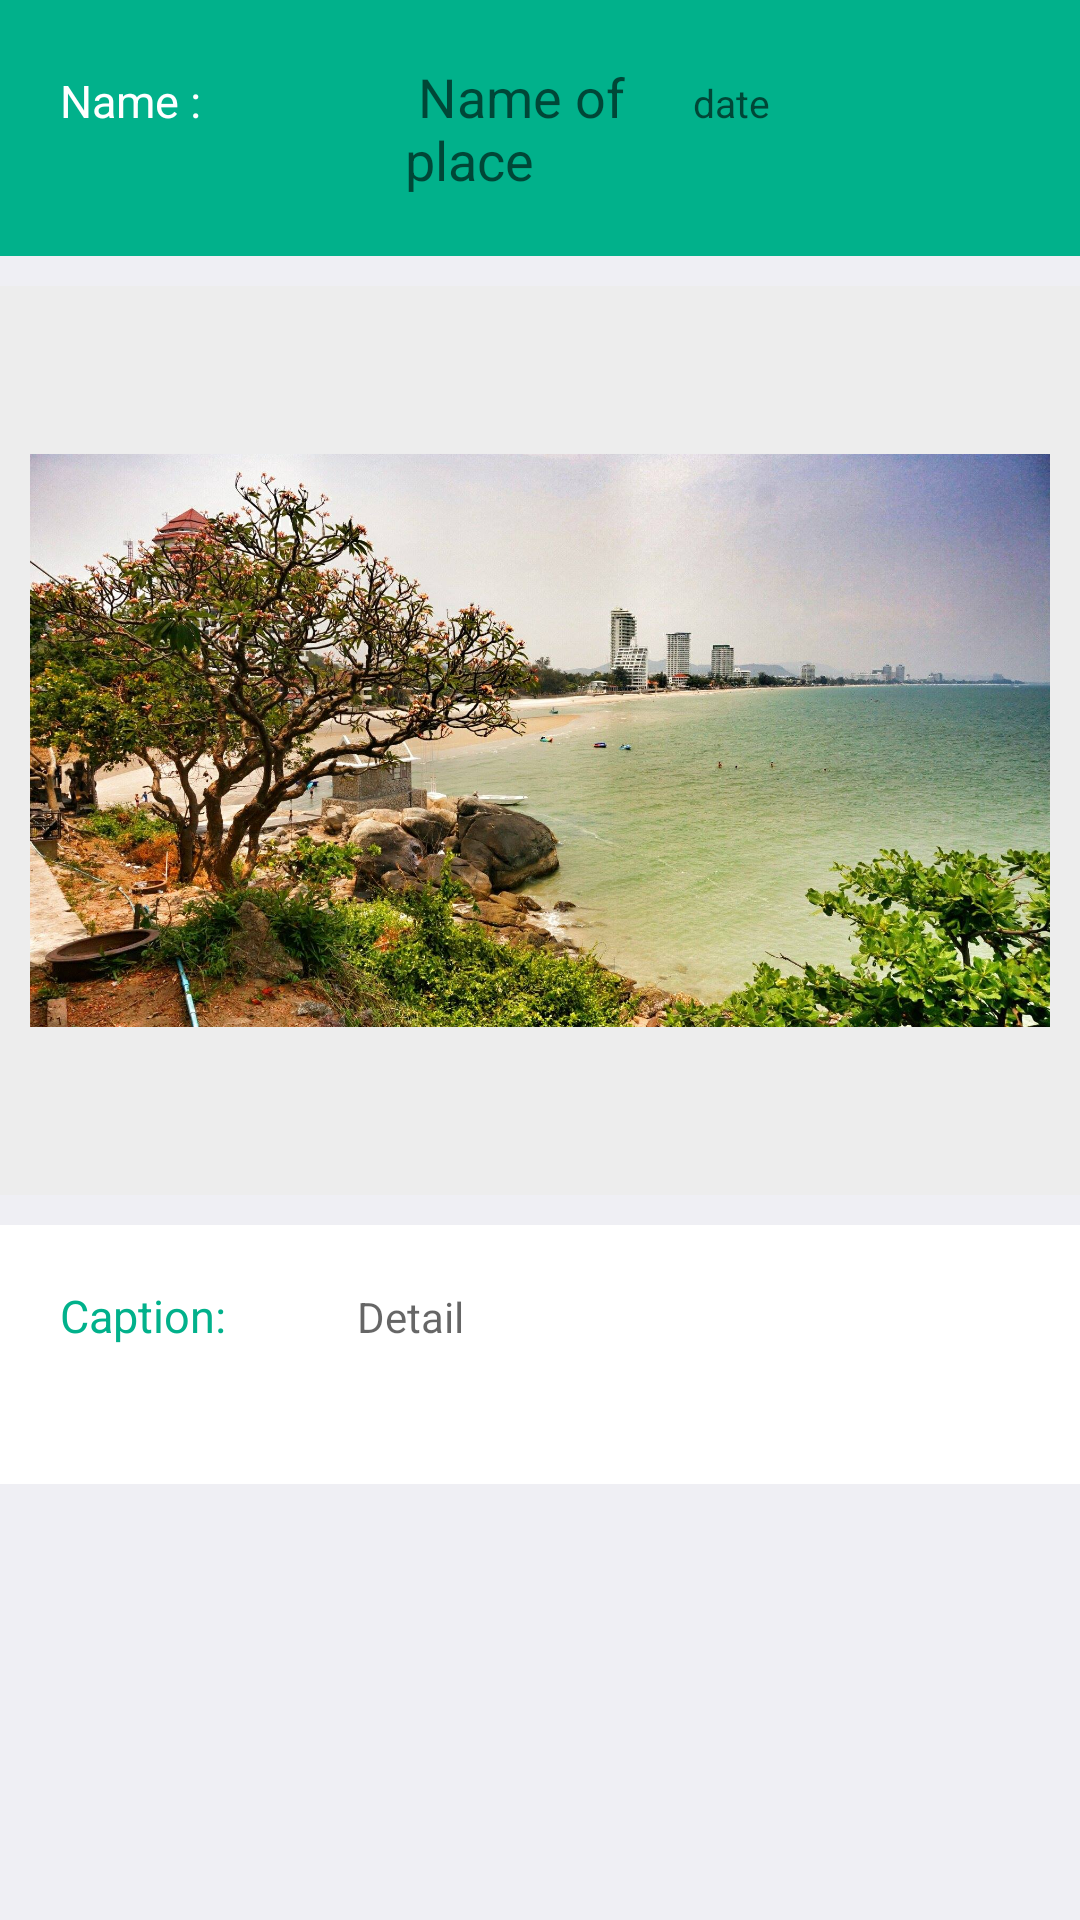

This screen was rendered from an Android layout file. Write that file and the resources it references.
<!-- AndroidManifest.xml: application theme AppTheme -->
<!-- res/layout/activity_reading_detail_book.xml -->
<?xml version="1.0" encoding="utf-8"?>
<LinearLayout xmlns:android="http://schemas.android.com/apk/res/android"
    android:layout_width="match_parent"
    android:layout_height="match_parent"
        android:background="#efeff4"
        android:screenOrientation="portrait"
    android:orientation="vertical" >

    <LinearLayout
        android:layout_width="match_parent"
           android:background="#FFFFFF"
        android:layout_height="wrap_content" >

        <LinearLayout
            android:layout_width="wrap_content"
            android:layout_height="wrap_content"
            android:orientation="vertical" >

            <LinearLayout
                android:layout_width="match_parent"
                android:layout_height="wrap_content"
                android:background="#01B18B"
                android:padding="10dp" >

                <TextView
                    android:id="@+id/titleText"
                    android:layout_width="115dp"
                    android:layout_height="wrap_content"
                    android:padding="10dp"
                    android:text="Name :"
                    android:textColor="#FFFFFF"
                    android:textSize="15sp" />

                <TextView
                    android:id="@+id/titleView"
                    android:layout_width="326dp"
                    android:layout_height="wrap_content"
                    android:layout_weight="0.37"
                    android:hint=" Name of place "
                    android:padding="10dp"
                    android:textAppearance="?android:attr/textAppearanceLarge"
                    android:textColor="#FFFFFF"
                    android:textSize="18sp" />

                <TextView
                    android:id="@+id/dateView"
                    android:layout_width="129dp"
                    android:layout_height="wrap_content"
                    android:hint="date "
                    android:padding="10dp"
                    android:textColor="#FFFFFF"
                    android:textSize="13sp" />
            </LinearLayout>

            <LinearLayout
                android:layout_width="match_parent"
                android:layout_height="wrap_content" >
            </LinearLayout>

        </LinearLayout>
        
    </LinearLayout>

    <ImageView
        android:id="@+id/imageBigView"
        android:layout_width="match_parent"
        android:layout_height="303dp"
        android:layout_marginBottom="10dp"
        android:layout_marginTop="10dp"
        android:background="#EDEDED"
        android:paddingLeft="10dp"
        android:paddingRight="10dp"
        android:scaleType="fitCenter"
        android:src="@drawable/sea" />

	<ScrollView
	    android:id="@+id/scrollView"
	    android:layout_width="579dp"
	    android:layout_height="wrap_content"
	    android:layout_marginBottom="10dp"
	    android:layout_weight="0.25"
	    android:background="#FFFFFF"
	    android:scrollbars="none" >
      
        <LinearLayout
            android:layout_width="match_parent"
             android:layout_height="match_parent"
         
            android:layout_weight="1.33"
            android:background="#FFFFFF" >

            <TextView
                android:id="@+id/commentText"
                android:layout_width="wrap_content"
                android:layout_height="wrap_content"
                android:padding="20dp"
                android:paddingLeft="50dp"
                android:scrollbars="vertical"
                android:text="Caption: "
                android:textColor="#01B18B"
                android:textSize="15sp" />

            
                <TextView
                    android:id="@+id/commentView"
                    android:layout_width="456dp"
                    android:layout_height="130dp"
                    android:hint="Detail"
                    android:padding="20dp"
                    android:scrollbars="vertical" />
               </LinearLayout> 
            </ScrollView>
            
      

        <LinearLayout
            android:layout_width="match_parent"
            android:layout_height="wrap_content"
            android:layout_weight="1.33"
            android:orientation="vertical" >

            <LinearLayout
                android:layout_width="match_parent"
                android:layout_height="102dp"
                android:layout_marginBottom="10dp"
                android:background="#FFFFFF" >

                <ImageView
                    android:id="@+id/imageMap"
                    android:layout_width="178dp"
                    android:layout_height="90dp"
                    android:src="@drawable/map2" />

                <TextView
                    android:id="@+id/commentView"
                    android:layout_width="wrap_content"
                    android:layout_height="wrap_content"
                    android:padding="10dp"
                    android:scrollbars="vertical"
                    android:text="Place : "
                    android:textColor="#01B18B"
                    android:textSize="15sp" />

                <TextView
                    android:id="@+id/placesView"
                    android:layout_width="286dp"
                    android:layout_height="87dp"
                    android:hint="Places"
                    android:paddingLeft="10dp"
                    android:paddingTop="10dp" />
            </LinearLayout>

            <LinearLayout
                android:layout_width="match_parent"
                android:layout_height="80dp"
                android:background="#FFFFFF"
                android:orientation="horizontal"
                android:paddingBottom="5dp"
                android:paddingTop="5dp" >

                <TextView
                    android:id="@+id/SCORETEXT"
                    android:layout_width="wrap_content"
                    android:layout_height="wrap_content"
                    android:padding="25dp"
                    android:paddingLeft="35dp"
                    android:text="Rating : "
                    android:textColor="#01B18B"
                    android:textSize="15sp" />

                <RatingBar
                    android:id="@+id/mainRatingBar"
                    style="@style/foodRatingBar"
                    android:layout_width="310dp"
                    android:layout_height="100dp"
                    android:layout_marginLeft="30dp"
                    android:isIndicator="true"
                    android:padding="10dp"
                    android:scaleType="fitXY" />
            </LinearLayout>
        </LinearLayout>

    <GridLayout
        android:layout_width="match_parent"
        android:layout_height="176dp"
        android:columnCount="1" >

    </GridLayout>

</LinearLayout>
<!-- resources referenced by this layout -->
<resources>
  <!-- drawable map2: png bitmap (drawable-hdpi, 21441 bytes) -->
  <!-- drawable sea: jpg bitmap (drawable-hdpi, 446388 bytes) -->
  <style name="AppTheme" parent="AppBaseTheme">
          
  		<item name="android:actionBarStyle"> @style/ActionBar</item>
  
  	
  		
      </style>
  <style name="AppBaseTheme" parent="Theme.AppCompat.Light">
          
      </style>
  <style name="ActionBar" parent="@android:style/Widget.Holo.ActionBar">
      	<item name="android:background"> #f5f4f2</item>
    
  	 	<item name="android:titleTextStyle">@style/ActionBar.TitleTextStyle</item>
  	 
      </style>
  <style name="ActionBar.TitleTextStyle" parent="@android:style/Widget.Holo.ActionBar">
      	<item name="android:textColor">#06ac81</item>
  
   	 </style>
</resources>
